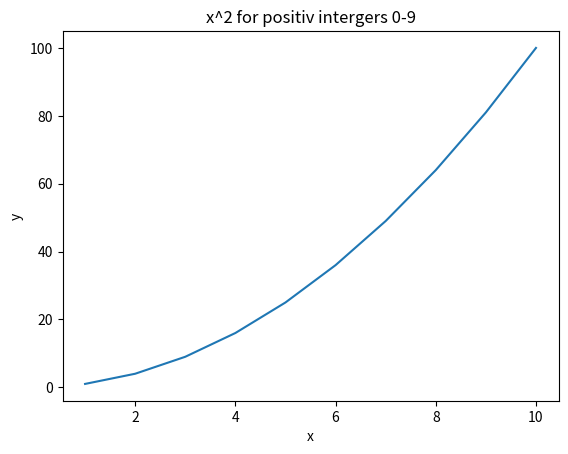

Reproduce this figure in Python.
import matplotlib.pyplot as plt

numbers = list(range(1,11))
squares = [number**2 for number in numbers]
print(numbers)
print(squares)

plt.plot(numbers, squares)
plt.title("x^2 for positiv intergers 0-9")
plt.xlabel("x")
plt.ylabel("y")
plt.show()